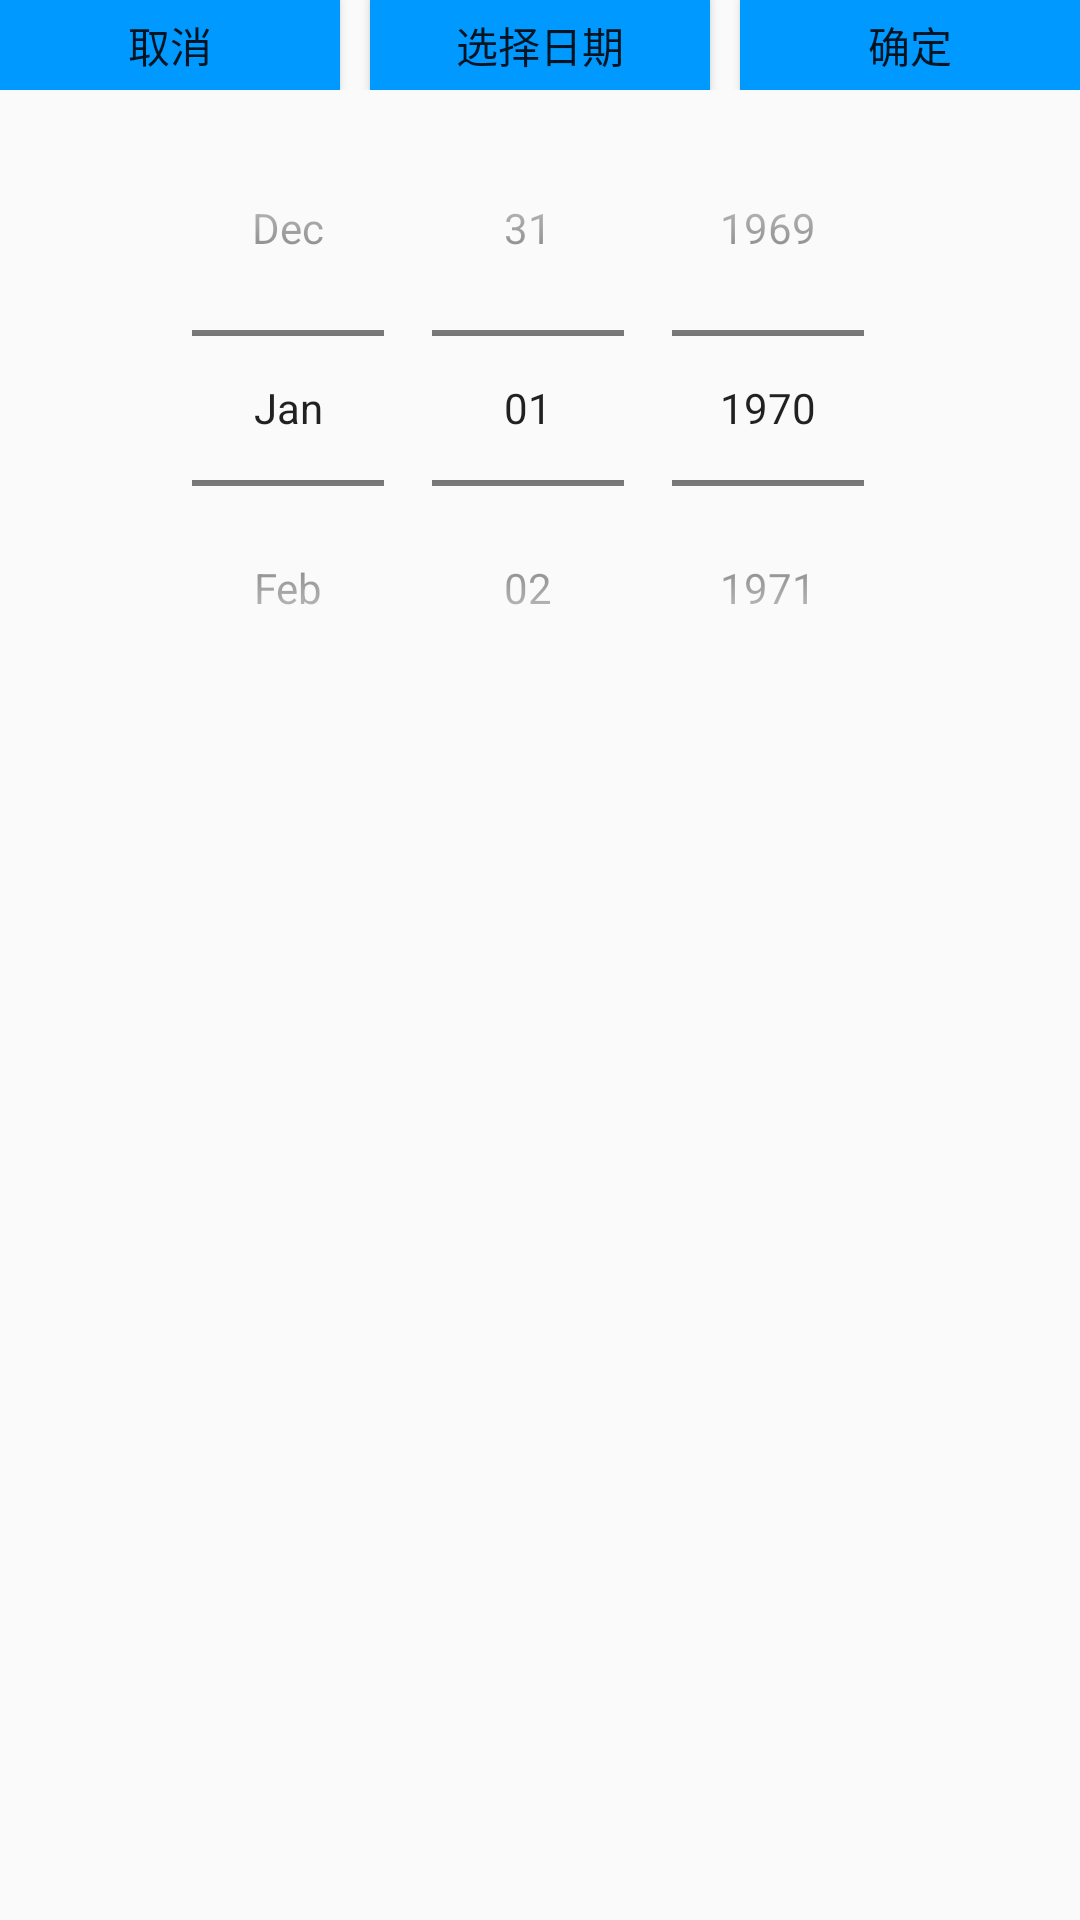

Android layout source for this screen:
<!-- AndroidManifest.xml: application theme Theme.Two_5164 -->
<!-- res/layout/dialog_58.xml -->
<?xml version="1.0" encoding="utf-8"?>
<LinearLayout xmlns:android="http://schemas.android.com/apk/res/android"
    android:layout_width="match_parent"
    android:layout_height="wrap_content"
    android:orientation="vertical">

    <LinearLayout
        android:layout_width="match_parent"
        android:layout_height="wrap_content"
        android:orientation="vertical">
        <LinearLayout
            android:layout_width="match_parent"
            android:layout_height="30dp">

            <Button
                android:id="@+id/qx"
                android:background="#0099ff"
                android:layout_width="0dp"
                android:layout_weight="1"
                android:text="取消"
                android:layout_height="match_parent"/>
            <Button
                android:layout_marginLeft="10dp"
                android:background="#0099ff"
                android:layout_width="0dp"
                android:layout_weight="1"
                android:text="选择日期"
                android:layout_height="match_parent"/>

            <Button
                android:id="@+id/qd"
                android:layout_marginLeft="10dp"
                android:background="#0099ff"
                android:layout_width="0dp"
                android:layout_weight="1"
                android:text="确定"
                android:layout_height="match_parent"/>



        </LinearLayout>
        <DatePicker
            android:id="@+id/date_picker_his"
            android:layout_width="match_parent"
            android:layout_height="wrap_content"
            android:calendarViewShown="false"
            android:datePickerMode="spinner" />

    </LinearLayout>


</LinearLayout>
<!-- resources referenced by this layout -->
<resources>
  <style name="Theme.Two_5164" parent="Theme.MaterialComponents.DayNight.NoActionBar.Bridge">
          
          <item name="colorPrimary">@color/purple_500</item>
          <item name="colorPrimaryVariant">@color/purple_700</item>
          <item name="colorOnPrimary">@color/white</item>
          
          <item name="colorSecondary">@color/teal_200</item>
          <item name="colorSecondaryVariant">@color/teal_700</item>
          <item name="colorOnSecondary">@color/black</item>
          
          <item name="android:statusBarColor">?attr/colorPrimaryVariant</item>
          
      </style>
  <!-- not gathered from this repository: default colours our renderer supplied (Android Studio template values) -->
  <color name="purple_500">#FF6200EE</color>
  <color name="purple_700">#FF3700B3</color>
  <color name="teal_200">#FF03DAC5</color>
  <color name="teal_700">#FF018786</color>
  <color name="black">#FF000000</color>
  <color name="white">#FFFFFFFF</color>
</resources>
